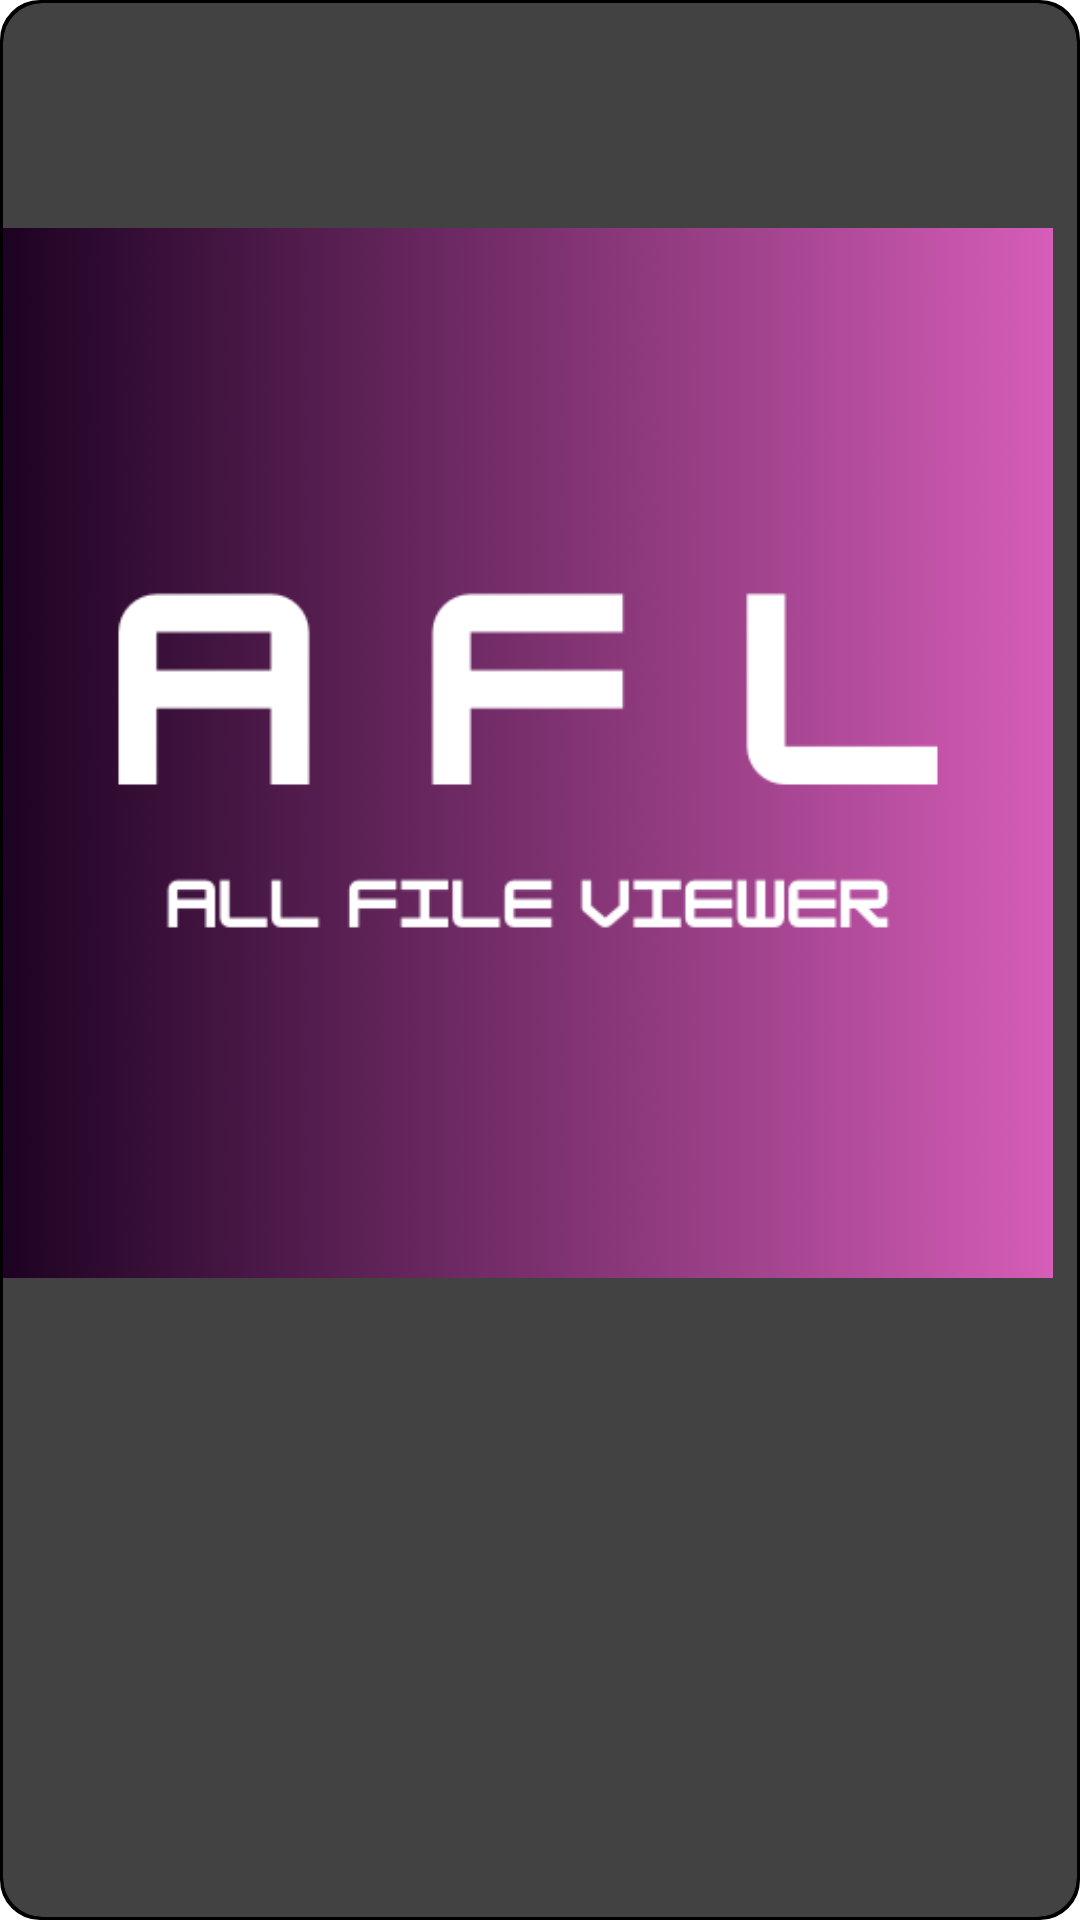

Produce the Android XML layout that renders to this screen, including the resource entries it uses.
<!-- AndroidManifest.xml: application theme Base.Theme.Allfilepicker -->
<!-- res/layout/custom_media_dialog.xml -->
<?xml version="1.0" encoding="utf-8"?>
<androidx.constraintlayout.widget.ConstraintLayout
    xmlns:android="http://schemas.android.com/apk/res/android"
    xmlns:app="http://schemas.android.com/apk/res-auto"
    android:layout_width="wrap_content"
    android:layout_height="wrap_content"
    android:layout_gravity="center"
    android:background="@drawable/dialog_bg">

    
    <LinearLayout
        android:id="@+id/layout_image"
        android:layout_width="match_parent"
        android:layout_height="match_parent"
        android:orientation="vertical"
        android:visibility="visible"
        android:layout_margin="1dp"
        app:layout_constraintBottom_toBottomOf="parent"
        app:layout_constraintEnd_toEndOf="parent"
        app:layout_constraintStart_toStartOf="parent"
        app:layout_constraintTop_toTopOf="parent">

        <androidx.cardview.widget.CardView
            android:layout_width="match_parent"
            android:layout_height="match_parent"
            app:cardCornerRadius="13dp"
            app:cardElevation="8dp">

            <ImageView
                android:id="@+id/image_view"
                android:layout_width="350dp"
                android:layout_height="wrap_content"
                android:src="@drawable/app_icon" />

        </androidx.cardview.widget.CardView>

    </LinearLayout>

    
    <LinearLayout
        android:id="@+id/layout_video"
        android:layout_width="match_parent"
        android:layout_height="match_parent"
        android:orientation="vertical"
        android:visibility="gone"
        android:gravity="center"
        app:layout_constraintBottom_toBottomOf="parent"
        app:layout_constraintEnd_toEndOf="parent"
        app:layout_constraintStart_toStartOf="parent"
        app:layout_constraintTop_toTopOf="parent">

        <androidx.cardview.widget.CardView
            android:id="@+id/card"
            android:layout_width="300dp"
            android:layout_height="350dp"
            android:layout_marginStart="30dp"
            android:layout_marginEnd="30dp"
            android:layout_marginTop="30dp"
            android:backgroundTint="#000000"
            app:cardCornerRadius="20dp">

            <VideoView
                android:id="@+id/video_view"
                android:layout_width="match_parent"
                android:layout_height="match_parent"
                android:layout_gravity="center"/>

        </androidx.cardview.widget.CardView>

        <SeekBar
            android:id="@+id/seekBarVideo"
            android:layout_width="match_parent"
            android:layout_height="wrap_content"
            android:layout_marginTop="30dp"
            android:layout_marginBottom="25dp"
            android:layout_marginStart="30dp"
            android:layout_marginEnd="30dp"
            android:max="100" />

        <androidx.constraintlayout.widget.ConstraintLayout
            android:layout_width="match_parent"
            android:layout_height="wrap_content"
            android:layout_marginStart="30dp"
            android:layout_marginEnd="30dp">

            <TextView
                android:id="@+id/runningTimevideo"
                android:layout_width="wrap_content"
                android:layout_height="wrap_content"
                android:text="00:00"
                android:layout_marginStart="15dp"
                app:layout_constraintTop_toTopOf="parent"
                app:layout_constraintBottom_toBottomOf="parent"
                app:layout_constraintStart_toStartOf="parent"/>

            <TextView
                android:id="@+id/fixedTimevideo"
                android:layout_width="wrap_content"
                android:layout_height="wrap_content"
                android:text="00:00"
                android:layout_marginEnd="15dp"
                app:layout_constraintTop_toTopOf="parent"
                app:layout_constraintBottom_toBottomOf="parent"
                app:layout_constraintEnd_toEndOf="parent"/>

        </androidx.constraintlayout.widget.ConstraintLayout>



        <ImageView
            android:id="@+id/play_pause_video"
            android:layout_width="30dp"
            android:layout_height="30dp"
            android:layout_marginTop="30dp"
            android:layout_marginBottom="30dp"
            android:src="@drawable/ic_play"/>

    </LinearLayout>

    
    <androidx.constraintlayout.widget.ConstraintLayout
        android:id="@+id/layout_audio"
        android:layout_width="match_parent"
        android:layout_height="match_parent"
        android:visibility="gone"
        android:layout_marginStart="30dp"
        android:layout_marginEnd="30dp"
        android:layout_marginTop="30dp"
        android:layout_marginBottom="30dp"
        app:layout_constraintBottom_toBottomOf="parent"
        app:layout_constraintEnd_toEndOf="parent"
        app:layout_constraintStart_toStartOf="parent"
        app:layout_constraintTop_toTopOf="parent">

        <androidx.cardview.widget.CardView
            android:layout_width="250dp"
            android:layout_height="250dp"
            app:cardCornerRadius="10dp"
            android:layout_marginBottom="20dp"
            app:layout_constraintBottom_toTopOf="@+id/audio_file_name"
            app:layout_constraintEnd_toEndOf="parent"
            app:layout_constraintStart_toStartOf="parent"
            app:layout_constraintTop_toTopOf="parent">

            <ImageView
                android:id="@+id/audioImage"
                android:layout_width="match_parent"
                android:layout_height="match_parent"
                android:scaleType="centerCrop"
                android:src="@drawable/app_icon" />

        </androidx.cardview.widget.CardView>

        <TextView
            android:id="@+id/audio_file_name"
            android:layout_width="0dp"
            android:layout_height="wrap_content"
            android:ellipsize="marquee"
            android:focusable="true"
            android:focusableInTouchMode="true"
            android:marqueeRepeatLimit="marquee_forever"
            android:padding="8dp"
            android:scrollHorizontally="true"
            android:gravity="center"
            android:singleLine="true"
            android:text="Audio File Name"
            android:textColor="@android:color/white"
            android:textSize="16sp"
            android:layout_marginBottom="16dp"
            app:layout_constraintBottom_toTopOf="@id/seekBar"
            app:layout_constraintEnd_toEndOf="parent"
            app:layout_constraintStart_toStartOf="parent" />

        <SeekBar
            android:id="@+id/seekBar"
            android:layout_width="0dp"
            android:layout_height="wrap_content"
            android:layout_marginBottom="25dp"
            android:layout_marginStart="10dp"
            android:layout_marginEnd="10dp"
            app:layout_constraintStart_toStartOf="parent"
            app:layout_constraintEnd_toEndOf="parent"
            app:layout_constraintBottom_toTopOf="@+id/play_pause_audio"
            android:max="100" />

        <TextView
            android:id="@+id/runningTime"
            android:layout_width="wrap_content"
            android:layout_height="wrap_content"
            android:text="00:00"
            android:layout_marginStart="15dp"
            android:layout_marginTop="10dp"
            app:layout_constraintStart_toStartOf="parent"
            app:layout_constraintTop_toBottomOf="@id/seekBar"/>

        <TextView
            android:id="@+id/fixedTime"
            android:layout_width="wrap_content"
            android:layout_height="wrap_content"
            android:text="00:00"
            android:layout_marginEnd="15dp"
            android:layout_marginTop="10dp"
            app:layout_constraintEnd_toEndOf="parent"
            app:layout_constraintTop_toBottomOf="@id/seekBar"/>

        <ImageView
            android:id="@+id/play_pause_audio"
            android:layout_width="wrap_content"
            android:layout_height="wrap_content"
            android:layout_marginBottom="15dp"
            android:padding="8dp"
            android:src="@drawable/ic_play"
            app:layout_constraintBottom_toBottomOf="parent"
            app:layout_constraintEnd_toEndOf="parent"
            app:layout_constraintStart_toStartOf="parent"
            app:tint="@android:color/white" />
    </androidx.constraintlayout.widget.ConstraintLayout>

    
    <ImageView
        android:id="@+id/closeDialog"
        android:layout_width="30dp"
        android:layout_height="30dp"
        android:layout_margin="3dp"
        android:src="@drawable/ic_close"
        android:visibility="gone"
        app:layout_constraintEnd_toEndOf="parent"
        app:layout_constraintTop_toTopOf="parent" />

    <ProgressBar
        android:layout_width="30dp"
        android:layout_height="30dp"
        android:visibility="gone"
        android:progressTint="@android:color/white"
        app:layout_constraintBottom_toBottomOf="parent"
        app:layout_constraintEnd_toEndOf="parent"
        app:layout_constraintStart_toStartOf="parent"
        app:layout_constraintTop_toTopOf="parent" />
</androidx.constraintlayout.widget.ConstraintLayout>
<!-- resources referenced by this layout -->
<resources>
  <!-- drawable app_icon: png bitmap (drawable, 19829 bytes) -->
  <!-- drawable dialog_bg (drawable) -->
  <?xml version="1.0" encoding="utf-8"?>
  <shape android:shape="rectangle" xmlns:android="http://schemas.android.com/apk/res/android">
  
      <corners android:radius="12dp"/>
      <gradient
          android:startColor="@color/colorPrimary"
          android:endColor="@color/colorAccent"
          android:angle="45"/>
      <stroke android:color="@color/tabSelectedTextColor" android:width="2.5dp"/>
  
  </shape>
  <style name="Base.Theme.Allfilepicker" parent="Theme.MaterialComponents.DayNight.NoActionBar">
          <item name="colorPrimary">@color/colorPrimary</item>
          <item name="colorPrimaryDark">@color/colorPrimaryDark</item>
          <item name="colorAccent">@color/colorAccent</item>
      </style>
  <color name="colorPrimary">#6200EE</color>
  <color name="colorAccent">#03DAC5</color>
  <color name="tabSelectedTextColor">#000000</color>
  <color name="colorPrimaryDark">#3700B3</color>
</resources>
